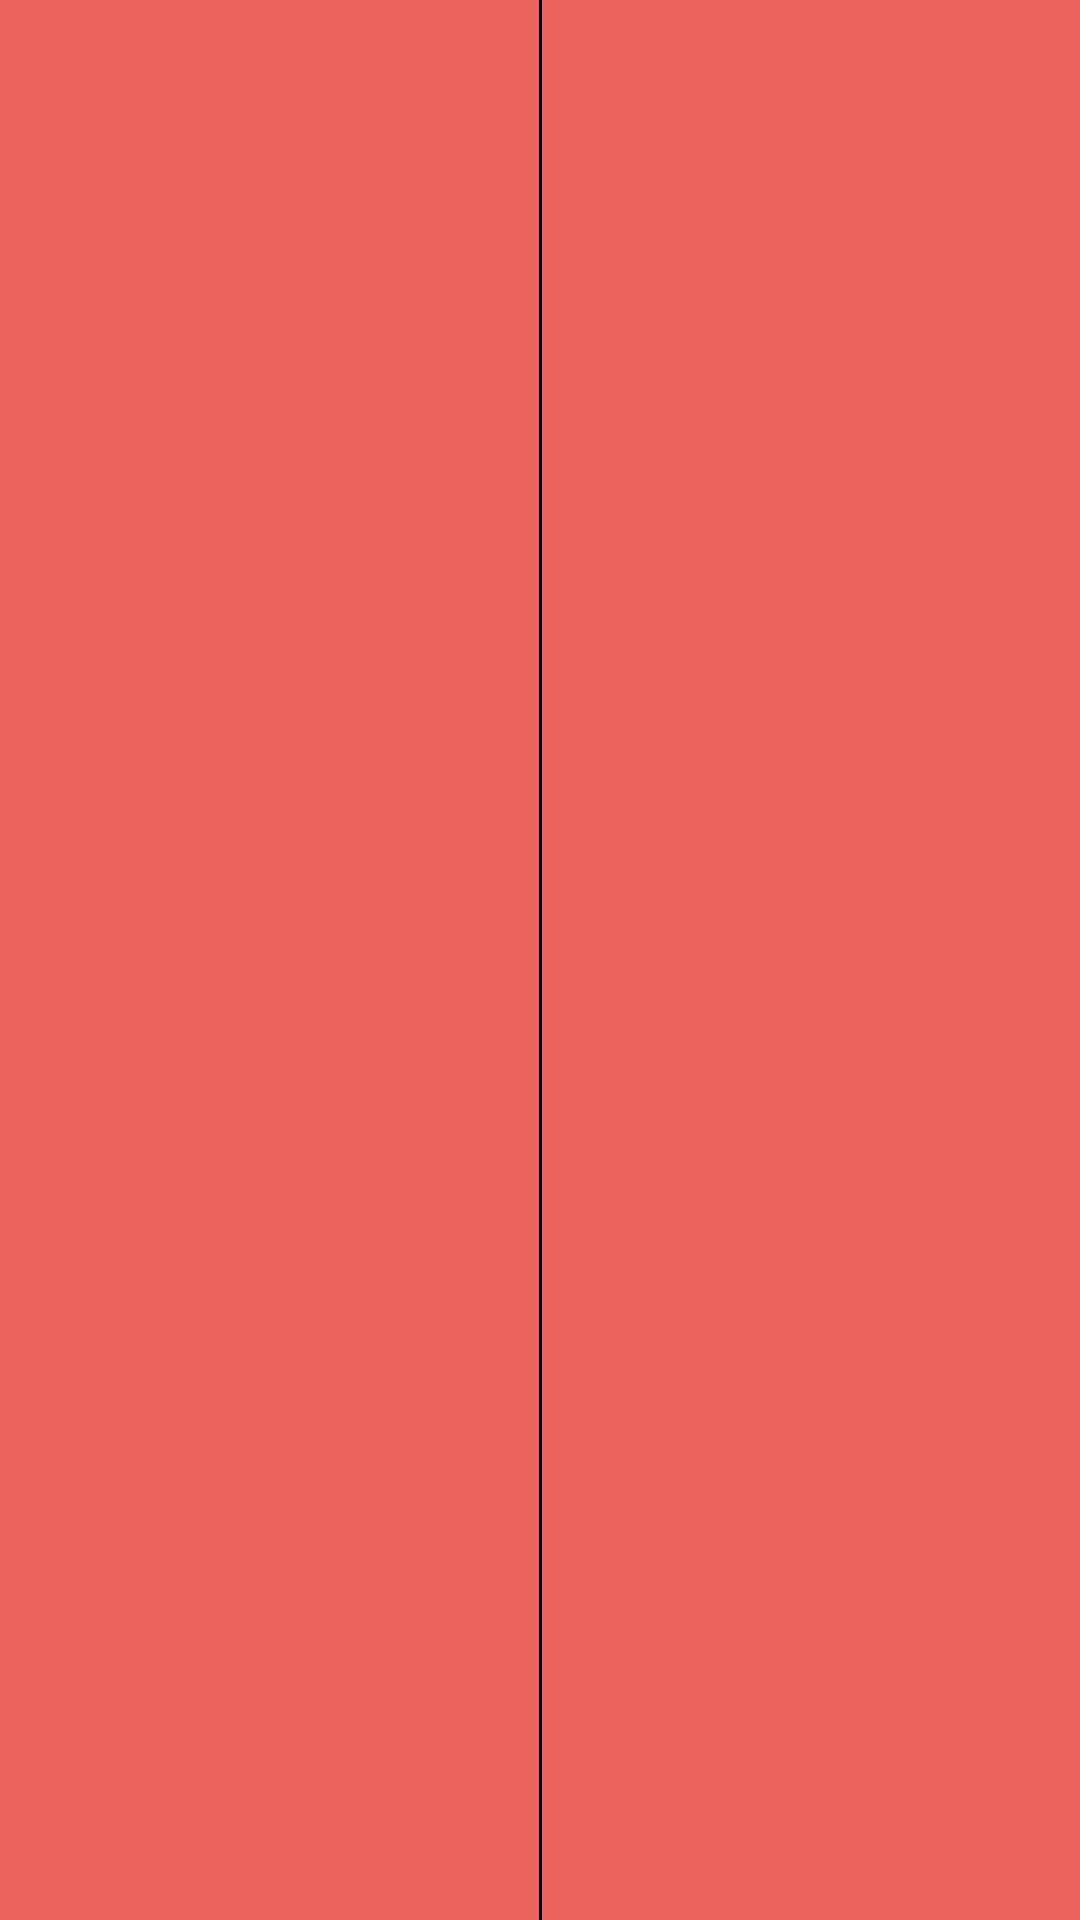

Layout XML and referenced resources for this Android screen:
<!-- AndroidManifest.xml: application theme AppTheme -->
<!-- res/layout/friends_merge_page.xml -->
<?xml version="1.0" encoding="utf-8"?>
<LinearLayout xmlns:android="http://schemas.android.com/apk/res/android"
    xmlns:tools="http://schemas.android.com/tools"
    android:layout_width="match_parent"
    android:layout_height="match_parent"
    android:orientation="horizontal"

    >

    <LinearLayout
        android:layout_weight="1"
        android:layout_width="match_parent"
        android:layout_height="match_parent"
        android:weightSum="2"
        android:orientation="vertical"
        android:background="@color/sienna"
        xmlns:android="http://schemas.android.com/apk/res/android">
        <TextView
            android:layout_width="wrap_content"
            android:layout_height="wrap_content"
            android:layout_gravity="center_horizontal"
            android:textSize="18sp"
            android:layout_weight="0.1"
            android:id="@+id/title1"
            android:textColor="@color/about_libraries_text_openSource_dark"
            />
        <ImageView
            android:id="@+id/first"
            xmlns:android="http://schemas.android.com/apk/res/android"
            android:layout_width="match_parent"
            android:contentDescription="left image"
            android:layout_weight="0.9"
            android:layout_height="match_parent"
            android:scaleType="fitCenter" />



    </LinearLayout>
    <LinearLayout
        android:layout_width="1dp"
        android:layout_weight="0"
        android:background="#000000"

        android:layout_height="fill_parent"/>
    <LinearLayout
        android:layout_weight="1"
        android:layout_width="match_parent"
        android:layout_height="match_parent"
        android:orientation="vertical"
        android:background="@color/sienna"
        xmlns:android="http://schemas.android.com/apk/res/android">
        <TextView
            android:layout_width="wrap_content"
            android:layout_height="wrap_content"
            android:gravity="top"
            android:layout_gravity="center_horizontal"
            android:layout_weight="0.1"
            android:id="@+id/title2"
            android:textColor="@color/about_libraries_text_openSource_dark"
            android:textSize="18sp"
            />
        <ImageView
            android:id="@+id/second"
            android:layout_width="match_parent"
            android:layout_weight="0.9"
            android:contentDescription="right image"
            android:layout_height="match_parent"
            android:scaleType="fitCenter" />

    </LinearLayout>
</LinearLayout>
<!-- resources referenced by this layout -->
<resources>
  <color name="sienna">#EB6460</color>
  <style name="AppTheme" parent="Theme.AppCompat.Light.DarkActionBar">
          <item name="colorPrimary">@color/green</item>
          <item name="colorPrimaryDark">@color/greenDark</item>
          <item name="colorAccent">@color/orange</item>
      </style>
  <color name="green">#10b4a5</color>
  <color name="greenDark">#088A85</color>
  <color name="orange">#ff8c6a</color>
</resources>
